Dataset: classification_dataset (GitHub, SahanaK17/Coffee_Fruit_Prediction). Classes: overripe, ripe, unripe.

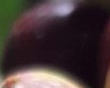
Label: overripe

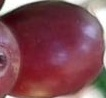
Label: ripe

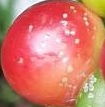
Label: unripe

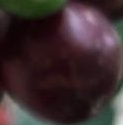
Label: overripe

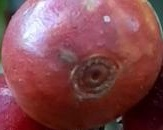
Label: ripe

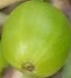
Label: unripe
